Run: headless pygame with SDL's dummy video driver; simulated clock (each Clock.tick advances the game by its frame time, no real sleeping); random seed 0; keys injected as events and as key.get_pressed() state; mouse plan: one left click at the window centre at the start of phase 2, then a move to the lower-right quarter at the start of phase 3.
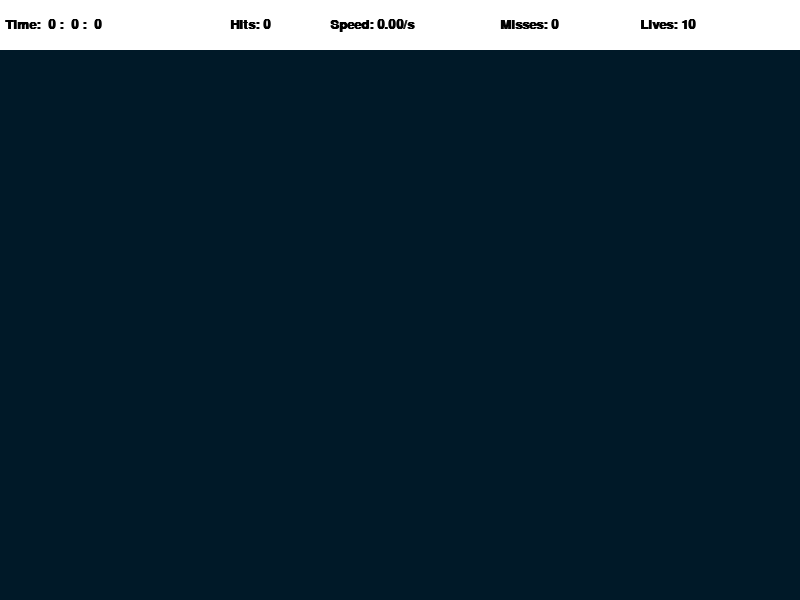
Frame 1 of 4 · flips 1–60 · no input
Frame 2 of 4 · flips 61–180 · clicked the window centre · tapped SPACE, RETURN · held RIGHT (→), D · screen unchanged from frame 1, image omitted
Frame 3 of 4 · flips 181–300 · moved the mouse to the lower-right quarter · held DOWN (↓), S · screen unchanged from frame 2, image omitted
Frame 4 of 4 · flips 301–420 · held LEFT (←), A, UP (↑), W · screen unchanged from frame 3, image omitted

The pygame program that drew these frames:

import pygame
import math
import random
import time

pygame.init()

WIDTH, HEIGHT = 800, 600

WIN = pygame.display.set_mode((WIDTH, HEIGHT)) #initialize a pygame window
pygame.display.set_caption("Aim Trainer")

TARGET_INCREMENT = 400 #this is how fast we want the targets to appear; update in the future to allow for UI sliders
TARGET_EVENT = pygame.USEREVENT

TARGET_PADDING = 30
BG_COLOR = pygame.Color(0,25,40) #this might be adjustable by the user in the future as well

LIVES = 10 #this is how many misses are allowed
INFO_BAR_HEIGHT = 50

LABEL_FONT = pygame.font.SysFont("Arial", 20, bold= True)
GAME_OVER_FONT = pygame.font.SysFont("Arial", 48, bold= True)

#make a Target class that will have all the behavior and functionality for the onscreen targets
class Target:
    MAX_SIZE = 30 #this is how large the target can grow to - will likely make this adjustable via a slider or something in the future
    GROWTH_RATE = 0.2 #how fast the target grows - again we can use sliders in a future update
    COLOR1 = "red" #what color we want it to be
    COLOR2 = "white"
    OUTLINE = "black"
    RINGS = (
        (OUTLINE, 1.0),
        (COLOR1, 0.90),
        (OUTLINE, 0.85),
        (COLOR2, 0.80),
        (OUTLINE, 0.75),
        (COLOR1, 0.60),
        (OUTLINE, 0.55),
        (COLOR2, 0.40),
        (OUTLINE, 0.35),
        (COLOR2, 0.30),
    )

    def __init__(self, x, y): #x,y are the positions to place the target
        self.x = x
        self.y = y
        self.size = 0 #radius of target
        self.grow = True

    def update(self):
        if self.size + self.GROWTH_RATE >= self.MAX_SIZE: #we need to begin shrinking
            self.grow = False

        if self.grow:
            self.size += self.GROWTH_RATE
        else:
            self.size -= self.GROWTH_RATE

    def draw(self, win):
        #Draw from largest to smallest so each black ring becomes an outline between sections.
        for color, scale in self.RINGS:
            pygame.draw.circle(win, color, (self.x, self.y), self.size * scale)

    def collide(self, x, y):
       dis = math.sqrt( (self.x - x)**2 + (self.y - y)**2)
       return dis <= self.size

#create the main program loop
def draw(win, targets):
    #you need to clear the screen then draw the objects on it and update the display, and we do this every frame - frame by frame rendering
    win.fill(BG_COLOR)

    for target in targets:
        target.draw(win)



def format_time(seconds):
    milliseconds = math.floor(int(seconds * 1000 % 1000) / 100)
    minutes = int(seconds // 60)
    seconds = int(seconds % 60)

    return f'{minutes: 02d} : {seconds: 02d} : {milliseconds: 02d}'

def draw_info_bar(win, elapsed_time, target_hits, misses):
    pygame.draw.rect(win, 'white', (0,0, WIDTH, INFO_BAR_HEIGHT))
    hits_per_second = target_hits / elapsed_time if elapsed_time > 0 else 0
    lives_remaining = max(0, LIVES - misses)

    labels = [
        (f'Time: {format_time(elapsed_time)}', 5),
        (f'Hits: {target_hits}', 230),
        (f'Speed: {hits_per_second:.2f}/s', 330),
        (f'Misses: {misses}', 500),
        (f'Lives: {lives_remaining}', 640),
    ]

    for text, x in labels:
        label = LABEL_FONT.render(text, True, 'black')
        y = (INFO_BAR_HEIGHT - label.get_height()) // 2
        win.blit(label, (x, y))


def draw_game_over(win, elapsed_time, target_hits, misses):
    draw(win, [])
    draw_info_bar(win, elapsed_time, target_hits, misses)

    game_over_label = GAME_OVER_FONT.render('Game Over', True, 'white')
    message_label = LABEL_FONT.render('Close the window to exit', True, 'white')

    game_over_x = (WIDTH - game_over_label.get_width()) // 2
    game_over_y = (HEIGHT - game_over_label.get_height()) // 2 - 30
    message_x = (WIDTH - message_label.get_width()) // 2
    message_y = game_over_y + game_over_label.get_height() + 15

    win.blit(game_over_label, (game_over_x, game_over_y))
    win.blit(message_label, (message_x, message_y))
    pygame.display.update()


def main():
    run = True
    targets = [] #store all the target objects
    clock = pygame.time.Clock() #fixed frame rate

    target_hits = 0
    clicks = 0
    misses = 0
    start_time = time.time()

    pygame.time.set_timer(TARGET_EVENT, TARGET_INCREMENT) #trigger the event every x ms

    while run:
        clock.tick(60)
        elapsed_time = time.time() - start_time
        click = False #if the user clicks we set this to true
        mouse_pos = pygame.mouse.get_pos()

        for event in pygame.event.get(): #loop through all events occurring
            if event.type == pygame.QUIT:
                run = False
                break # this lets you actually click the x button and close the app

            if event.type == TARGET_EVENT:
                x = random.randint(TARGET_PADDING, WIDTH - TARGET_PADDING) #this will ensure the targets do not appear off the screen
                y = random.randint(INFO_BAR_HEIGHT + TARGET_PADDING, HEIGHT - TARGET_PADDING)
                target = Target(x, y)  #new target object
                targets.append(target)

            if event.type == pygame.MOUSEBUTTONDOWN:
                click = True
                clicks +=1

        #update targets before you draw them
        for target in targets:
            target.update()

            if target.size <= 0:
                targets.remove(target) #clean up for performance
                misses += 1

            if click and target.collide(*mouse_pos):
                targets.remove(target)
                target_hits += 1

        draw(WIN, targets)
        draw_info_bar(WIN, elapsed_time, target_hits, misses)
        pygame.display.update()

        if misses >= LIVES:
            pygame.time.set_timer(TARGET_EVENT, 0)
            draw_game_over(WIN, elapsed_time, target_hits, misses)
            while run:
                clock.tick(60)
                for event in pygame.event.get():
                    if event.type == pygame.QUIT:
                        run = False
                        break

    pygame.quit()


if __name__ == "__main__":
    main()
